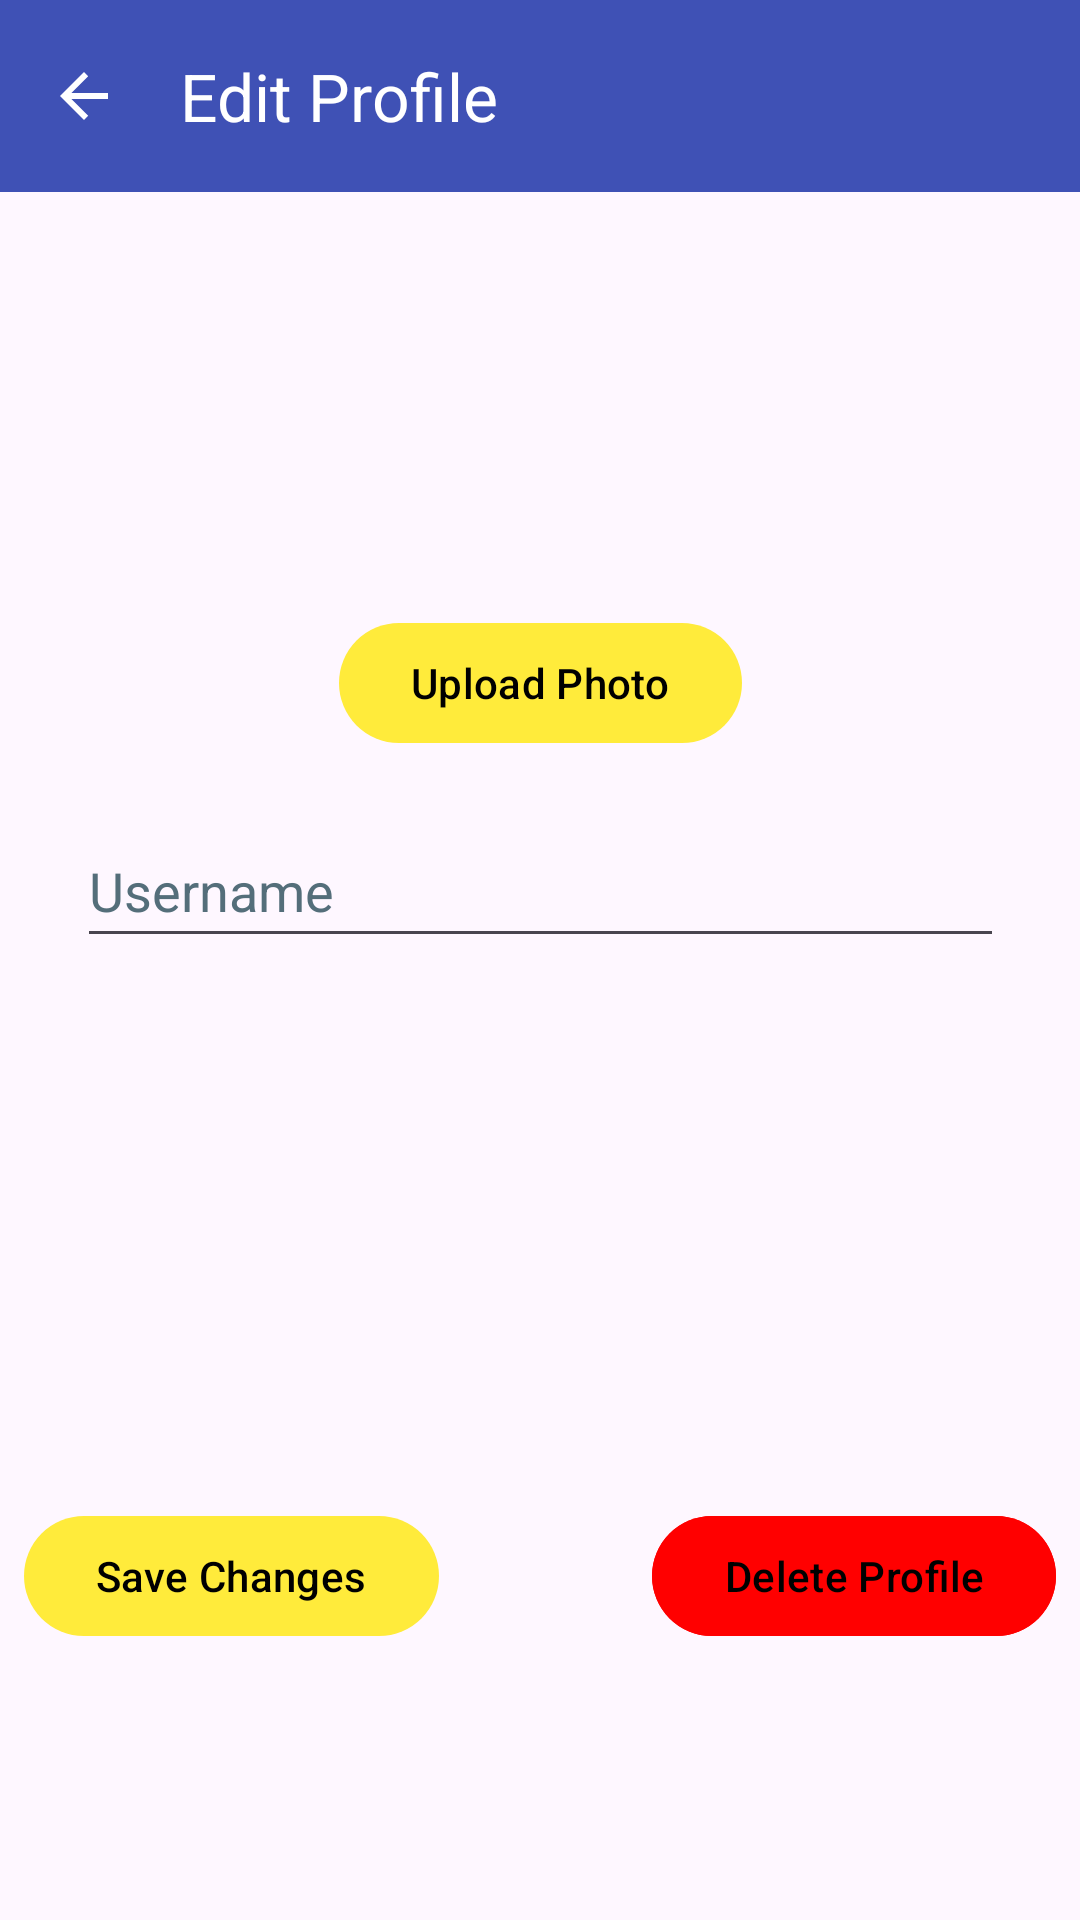

Layout XML and referenced resources for this Android screen:
<!-- AndroidManifest.xml: application theme Base.Theme.TriviaApp -->
<!-- res/layout/activity_edit_profile.xml -->
<?xml version="1.0" encoding="utf-8"?>
<androidx.constraintlayout.widget.ConstraintLayout xmlns:android="http://schemas.android.com/apk/res/android"
	xmlns:app="http://schemas.android.com/apk/res-auto"
	xmlns:tools="http://schemas.android.com/tools"
	android:id="@+id/main"
	android:layout_width="match_parent"
	android:layout_height="match_parent"
	tools:context=".EditProfile">

	<com.google.android.material.appbar.MaterialToolbar
		android:id="@+id/toolbar"
		android:layout_width="match_parent"
		android:layout_height="wrap_content"
		app:layout_constraintBottom_toBottomOf="parent"
		app:layout_constraintEnd_toEndOf="parent"
		app:layout_constraintHorizontal_bias="0.0"
		app:layout_constraintStart_toStartOf="parent"
		app:layout_constraintTop_toTopOf="parent"
		app:layout_constraintVertical_bias="0"
		app:navigationIcon="?attr/homeAsUpIndicator"
		app:title="@string/edit_profile" />

	<com.google.android.material.imageview.ShapeableImageView
		android:id="@+id/edit_profile_pic"
		android:layout_width="108dp"
		android:layout_height="108dp"
		android:scaleType="center"
		app:layout_constraintBottom_toBottomOf="parent"
		app:layout_constraintEnd_toEndOf="parent"
		app:layout_constraintHorizontal_bias="0.498"
		app:layout_constraintStart_toStartOf="parent"
		app:layout_constraintTop_toTopOf="parent"
		app:layout_constraintVertical_bias="0.173"
		app:shapeAppearanceOverlay="@style/profile_pic_style" />

	<com.google.android.material.button.MaterialButton
		android:id="@+id/upload_photo_button"
		android:layout_width="wrap_content"
		android:layout_height="wrap_content"
		android:text="@string/upload_photo"
		app:layout_constraintBottom_toBottomOf="parent"
		app:layout_constraintEnd_toEndOf="parent"
		app:layout_constraintHorizontal_bias="0.5"
		app:layout_constraintStart_toStartOf="parent"
		app:layout_constraintTop_toTopOf="parent"
		app:layout_constraintVertical_bias="0.344" />

	<com.google.android.material.textfield.TextInputEditText
		android:id="@+id/username_change"
		android:layout_width="309dp"
		android:layout_height="48dp"
		android:layout_margin="10dp"
		android:hint="@string/username_prompt"
		android:minHeight="48dp"
		android:textColorHint="#546E7A"
		app:layout_constraintBottom_toBottomOf="parent"
		app:layout_constraintEnd_toEndOf="parent"
		app:layout_constraintHorizontal_bias="0.5"
		app:layout_constraintStart_toStartOf="parent"
		app:layout_constraintTop_toTopOf="parent"
		app:layout_constraintVertical_bias="0.457" />

	<com.google.android.material.button.MaterialButton
		android:id="@+id/save_changes_button"
		android:layout_width="wrap_content"
		android:layout_height="wrap_content"
		android:text="@string/save_changes"
		app:layout_constraintBottom_toBottomOf="parent"
		app:layout_constraintEnd_toEndOf="parent"
		app:layout_constraintHorizontal_bias="0.036"
		app:layout_constraintStart_toStartOf="parent"
		app:layout_constraintTop_toTopOf="parent"
		app:layout_constraintVertical_bias="0.847" />

	<com.google.android.material.button.MaterialButton
		android:id="@+id/delete_profile_button"
		android:layout_width="wrap_content"
		android:layout_height="wrap_content"
		android:backgroundTint="@color/red"
		android:text="@string/delete_profile"
		app:layout_constraintBottom_toBottomOf="parent"
		app:layout_constraintEnd_toEndOf="parent"
		app:layout_constraintHorizontal_bias="0.964"
		app:layout_constraintStart_toStartOf="parent"
		app:layout_constraintTop_toTopOf="parent"
		app:layout_constraintVertical_bias="0.847" />

</androidx.constraintlayout.widget.ConstraintLayout>
<!-- resources referenced by this layout -->
<resources>
  <color name="red">#FF0000</color>
  <string name="delete_profile">Delete Profile</string>
  <string name="edit_profile">Edit Profile</string>
  <string name="save_changes">Save Changes</string>
  <string name="upload_photo">Upload Photo</string>
  <string name="username_prompt">Username</string>
  <style name="profile_pic_style">
  		<item name="shapeCornerFamily">rounded</item>
  		<item name="cornerSize">50%</item>
  	</style>
  <style name="Base.Theme.TriviaApp" parent="Theme.Material3.DayNight.NoActionBar">
  
  		<item name="colorPrimary">@color/primary_color</item>
  		<item name="colorPrimaryVariant">@color/dark_primary_color</item>
  		<item name="colorOnPrimary">@color/primary_text</item>
  
  		<item name="colorSecondary">@color/accent_color</item>
  		<item name="colorSecondaryVariant">@color/accent_color</item>
  		<item name="colorOnSecondary">@color/text_and_icons</item>
  
  		<item name="materialButtonStyle">@style/button_style</item>
  		<item name="toolbarStyle">@style/toolbar_style</item>
  		<item name="android:statusBarColor">?attr/colorPrimaryVariant</item>
  		<item name="actionOverflowButtonStyle">@style/menu_overflow</item>
  	</style>
  <color name="primary_color">#3F51B5</color>
  <color name="dark_primary_color">#303F9F</color>
  <color name="primary_text">#000000</color>
  <color name="accent_color">#FFEB3B</color>
  <color name="text_and_icons">#FFFFFF</color>
  <style name="button_style" parent="Widget.Material3.Button">
  		<item name="backgroundTint">@color/accent_color</item>
  	</style>
  <style name="toolbar_style" parent="Widget.Material3.Toolbar">
  		<item name="android:background">@color/primary_color</item>
  		<item name="titleTextColor">@color/text_and_icons</item>
  		<item name="title">@string/app_name</item>
  		<item name="navigationIconTint">@color/text_and_icons</item>
  	</style>
  <style name="menu_overflow" parent="Widget.AppCompat.ActionButton.Overflow">
  		<item name="android:tint">@color/text_and_icons</item>
  	</style>
  <string name="app_name">Trivia App</string>
</resources>
